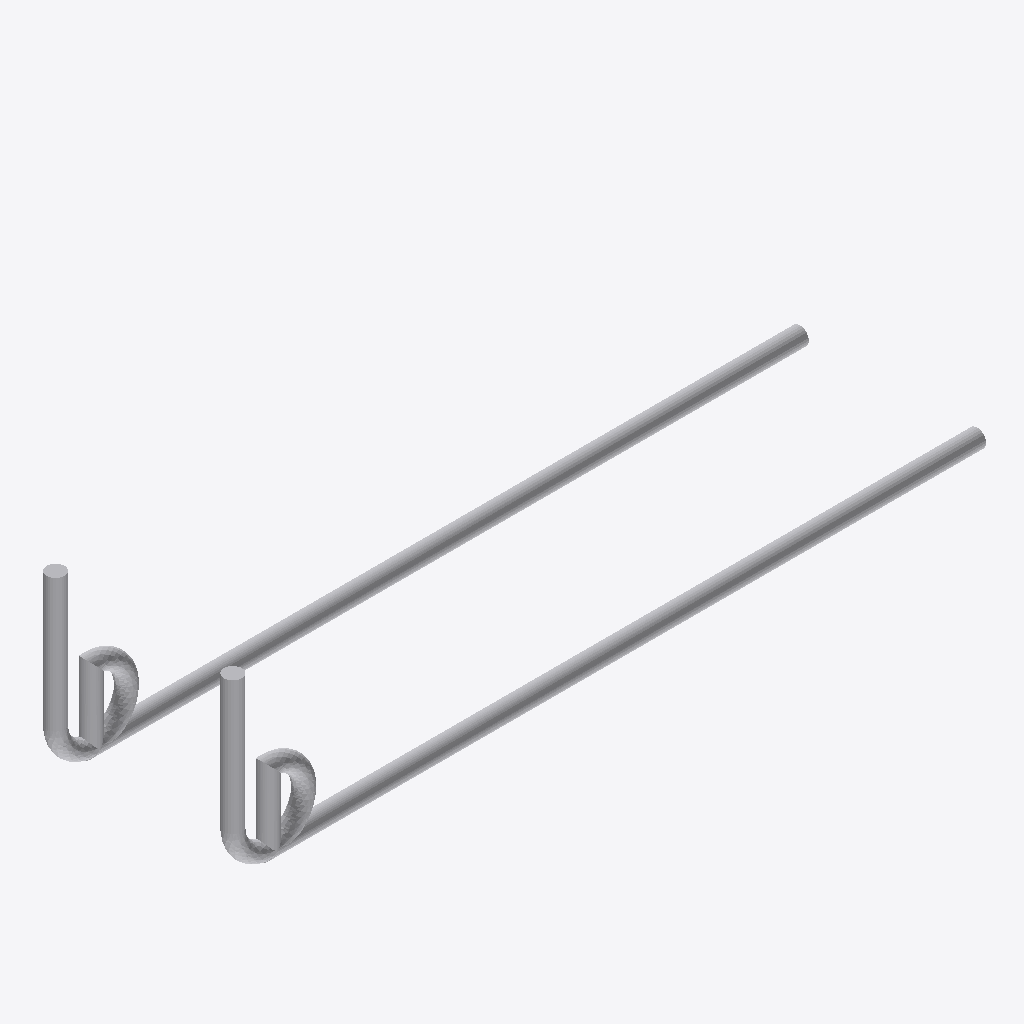
Isometric view of an IFC building model (IFC-SPF (STEP), schema IFC4X1, length unit millimetre), seen from the south-west, elements coloured by IFC class: 1 other element (light grey).
Extent 2.1 m × 0.6 m × 0.5 m (x, y, z). Elements (1): 1 IfcReinforcingBar.

HEADER;
FILE_DESCRIPTION(('ViewDefinition [CoordinationView]'),'2;1');
FILE_NAME('Example.ifc','2022-06-04T17:23:00',(''),('',''),'','IfcPlusPlus','');
FILE_SCHEMA(('IFC4X1'));
ENDSEC;
DATA;
#43=IFCPROJECT('1nwJ0Vdz1BYONlN5Wz9Gl2',#69,$,$,$,$,$,(#74),#71);
#44=IFCSITE('1TUGq$ng15WAYPJjBbHw4r',#69,$,$,$,$,$,$,$,$,$,$,$,$);
#45=IFCBUILDING('2RSIoJ9Q94n8hKSoMmNPn2',#69,$,$,$,#60,$,$,$,$,$,$);
#46=IFCBUILDINGSTOREY('1XoUD$cCfEsBrklz8LIMop',#69,$,$,$,$,$,$,$,$);
#42=IFCREINFORCINGBAR('3gGD$RyvL2kwwap1HYNbZI',#69,$,$,$,#65,#41,$,'(null)',-1.0,$,$,.MAIN.,.TEXTURED.);
ENDSEC;
